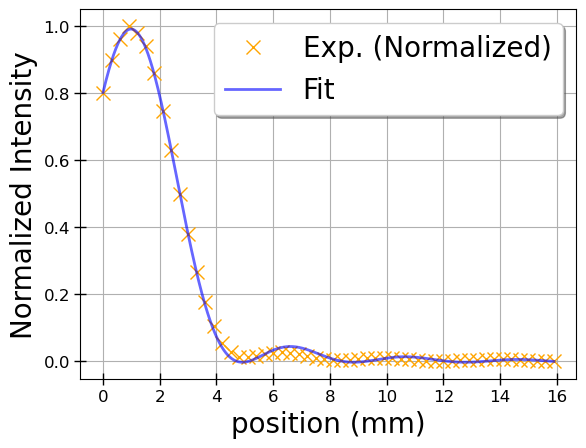

Values plotted in this chart, from the file beside it:
0, 86.9
0.3, 97.5
0.6, 104.3
0.9, 108.6
1.2, 106.3
1.5, 102.2
1.8, 93.3
2.1, 81
2.4, 68.6
2.7, 54.1
3, 41.2
3.3, 28.8
3.6, 19
3.9, 11.4
4.2, 5.92
4.5, 2.81
4.8, 1.43
5.1, 1.19
5.4, 1.62
5.7, 2.22
6, 2.74
6.3, 2.84
6.6, 2.69
6.9, 2.22
7.2, 1.62
7.5, 1.06
7.8, 0.59
8.1, 0.35
8.4, 0.3
8.7, 0.42
9, 0.63
9.3, 0.84
9.6, 0.99
9.9, 1.04
10.2, 0.96
10.5, 0.79
10.8, 0.56
11.1, 0.33
11.4, 0.13
11.7, 0.03
12, 0.02
12.3, 0.1
12.6, 0.23
12.9, 0.24
13.2, 0.41
13.5, 0.53
13.8, 0.6
14.1, 0.62
14.4, 0.54
14.7, 0.43
15, 0.28
15.3, 0.14
15.6, 0.04
15.9, 0.008
